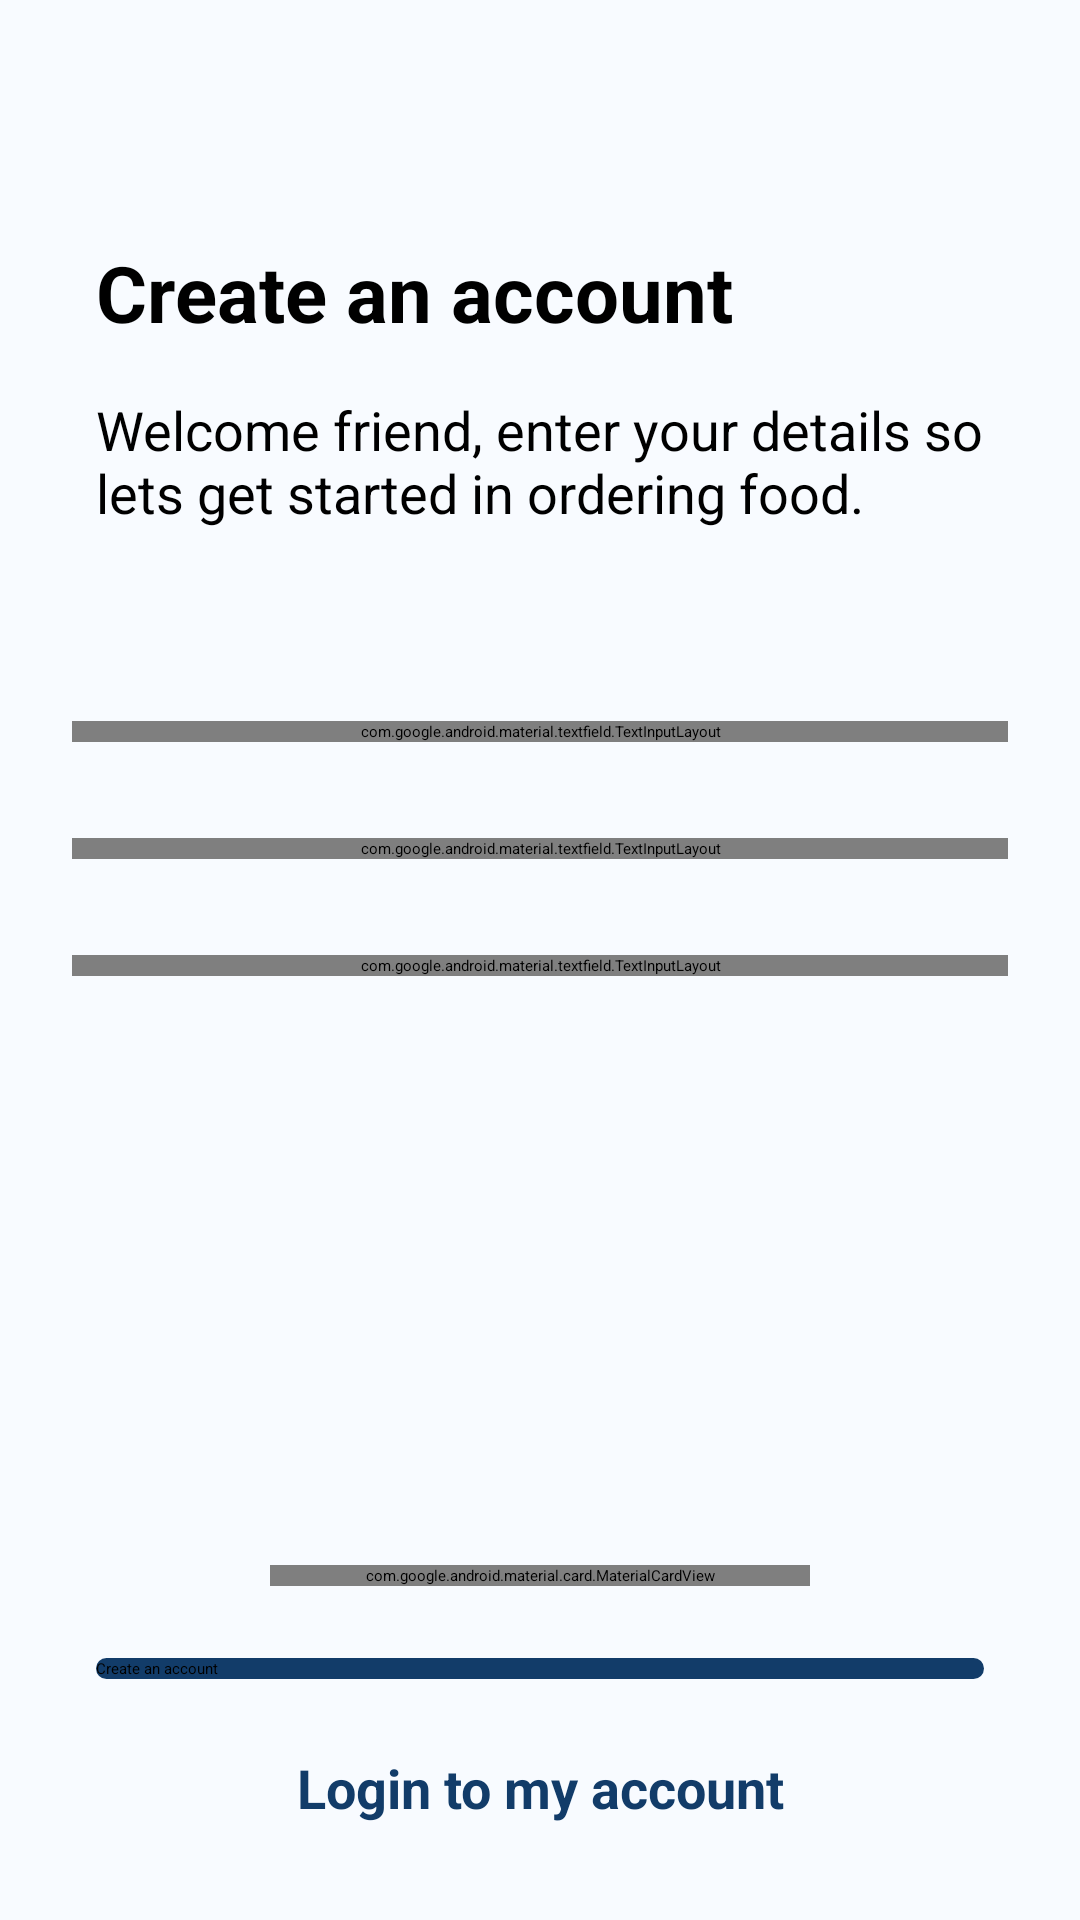

Produce the Android XML layout that renders to this screen, including the resource entries it uses.
<!-- AndroidManifest.xml: application theme Theme.RestaurantApplication -->
<!-- res/layout/activity_registration_form.xml -->
<?xml version="1.0" encoding="utf-8"?>
<layout xmlns:android="http://schemas.android.com/apk/res/android"
    xmlns:app="http://schemas.android.com/apk/res-auto">

    <androidx.constraintlayout.widget.ConstraintLayout
        android:layout_width="match_parent"
        android:layout_height="match_parent"
        android:background="#f8fbff">

        <TextView
            android:id="@+id/tv_caption"
            android:layout_width="0dp"
            android:layout_height="wrap_content"
            android:layout_marginStart="32dp"
            android:layout_marginTop="80dp"
            android:layout_marginEnd="32dp"
            android:text="@string/create_an_account"
            android:textColor="@color/text_color"
            android:textSize="26sp"
            android:textStyle="bold"
            app:layout_constraintEnd_toEndOf="parent"
            app:layout_constraintStart_toStartOf="parent"
            app:layout_constraintTop_toTopOf="parent" />

        <TextView
            android:id="@+id/tv_greeting"
            android:layout_width="0dp"
            android:layout_height="wrap_content"
            android:layout_marginStart="32dp"
            android:layout_marginTop="16dp"
            android:layout_marginEnd="32dp"
            android:text="@string/welcome_friend_enter_your_details_so_lets_get_started_in_ordering_food"
            android:textColor="@color/text_color"
            android:textSize="18sp"
            app:layout_constraintEnd_toEndOf="parent"
            app:layout_constraintStart_toStartOf="parent"
            app:layout_constraintTop_toBottomOf="@+id/tv_caption" />

        <com.google.android.material.textfield.TextInputLayout
            android:id="@+id/til_email"
            style="@style/Widget.MaterialComponents.TextInputLayout.OutlinedBox"
            android:layout_width="match_parent"
            android:layout_height="wrap_content"
            android:layout_marginStart="24dp"
            android:layout_marginTop="64dp"
            android:layout_marginEnd="24dp"
            android:hint="@string/enter_email"
            app:boxCornerRadiusBottomEnd="16dp"
            app:boxCornerRadiusBottomStart="16dp"
            app:boxCornerRadiusTopEnd="16dp"
            app:boxCornerRadiusTopStart="16dp"
            app:layout_constraintEnd_toEndOf="parent"
            app:layout_constraintStart_toStartOf="parent"
            app:layout_constraintTop_toBottomOf="@+id/tv_greeting">

            <com.google.android.material.textfield.TextInputEditText
                android:id="@+id/et_email"
                android:layout_width="match_parent"
                android:layout_height="wrap_content"
                android:maxLines="1" />
        </com.google.android.material.textfield.TextInputLayout>

        <com.google.android.material.textfield.TextInputLayout
            android:id="@+id/til_password"
            style="@style/Widget.MaterialComponents.TextInputLayout.OutlinedBox"
            android:layout_width="match_parent"
            android:layout_height="wrap_content"
            android:layout_marginStart="24dp"
            android:layout_marginTop="32dp"
            android:layout_marginEnd="24dp"
            android:hint="@string/enter_password"
            app:boxCornerRadiusBottomEnd="16dp"
            app:boxCornerRadiusBottomStart="16dp"
            app:boxCornerRadiusTopEnd="16dp"
            app:boxCornerRadiusTopStart="16dp"
            app:layout_constraintEnd_toEndOf="parent"
            app:layout_constraintStart_toStartOf="parent"
            app:layout_constraintTop_toBottomOf="@+id/til_email">

            <com.google.android.material.textfield.TextInputEditText
                android:id="@+id/et_password"
                android:layout_width="match_parent"
                android:layout_height="wrap_content"
                android:maxLines="1" />
        </com.google.android.material.textfield.TextInputLayout>

        <com.google.android.material.textfield.TextInputLayout
            android:id="@+id/til_confirm_password"
            style="@style/Widget.MaterialComponents.TextInputLayout.OutlinedBox"
            android:layout_width="match_parent"
            android:layout_height="wrap_content"
            android:layout_marginStart="24dp"
            android:layout_marginTop="32dp"
            android:layout_marginEnd="24dp"
            android:hint="@string/confirm_password"
            app:boxCornerRadiusBottomEnd="16dp"
            app:boxCornerRadiusBottomStart="16dp"
            app:boxCornerRadiusTopEnd="16dp"
            app:boxCornerRadiusTopStart="16dp"
            app:layout_constraintEnd_toEndOf="parent"
            app:layout_constraintStart_toStartOf="parent"
            app:layout_constraintTop_toBottomOf="@+id/til_password">

            <com.google.android.material.textfield.TextInputEditText
                android:id="@+id/et_confirm_password"
                android:layout_width="match_parent"
                android:layout_height="wrap_content"
                android:maxLines="1" />
        </com.google.android.material.textfield.TextInputLayout>

        <com.google.android.material.card.MaterialCardView
            android:id="@+id/mcv_google"
            android:layout_width="180dp"
            android:layout_height="wrap_content"
            android:layout_marginBottom="24dp"
            app:cardCornerRadius="10dp"
            app:cardElevation="5dp"
            app:layout_constraintBottom_toTopOf="@+id/btn_create_account"
            app:layout_constraintEnd_toEndOf="parent"
            app:layout_constraintStart_toStartOf="parent">

            <LinearLayout
                android:layout_width="match_parent"
                android:layout_height="match_parent">

                <ImageView
                    android:layout_width="wrap_content"
                    android:layout_height="wrap_content"
                    android:layout_margin="8dp"
                    android:contentDescription="google"
                    android:src="@drawable/google" />

                <TextView
                    android:layout_width="wrap_content"
                    android:layout_height="wrap_content"
                    android:layout_margin="8dp"
                    android:text="@string/sign_in_with_google"
                    android:textColor="@color/text_color" />
            </LinearLayout>

        </com.google.android.material.card.MaterialCardView>

        <Button
            android:id="@+id/btn_create_account"
            android:layout_width="0dp"
            android:layout_height="wrap_content"
            android:layout_marginStart="32dp"
            android:layout_marginEnd="32dp"
            android:layout_marginBottom="24dp"
            android:background="@drawable/round_buttons"
            android:text="@string/create_an_account"
            app:layout_constraintBottom_toTopOf="@+id/tv_login_offer"
            app:layout_constraintEnd_toEndOf="parent"
            app:layout_constraintStart_toStartOf="parent" />

        <TextView
            android:id="@+id/tv_login_offer"
            android:layout_width="0dp"
            android:layout_height="wrap_content"
            android:layout_marginStart="16dp"
            android:layout_marginEnd="16dp"
            android:layout_marginBottom="32dp"
            android:text="@string/login_to_my_account"
            android:textAlignment="center"
            android:textColor="#123C69"
            android:textSize="18sp"
            android:textStyle="bold"
            app:layout_constraintBottom_toBottomOf="parent"
            app:layout_constraintEnd_toEndOf="parent"
            app:layout_constraintStart_toStartOf="parent" />
    </androidx.constraintlayout.widget.ConstraintLayout>
</layout>
<!-- resources referenced by this layout -->
<resources>
  <color name="text_color">#FF000000</color>
  <!-- drawable round_buttons (drawable) -->
  <?xml version="1.0" encoding="utf-8"?>
  <shape xmlns:android="http://schemas.android.com/apk/res/android"
      android:shape="rectangle">
      <solid android:color="#123C69" />
      <corners android:bottomRightRadius="15dp"
          android:bottomLeftRadius="15dp"
          android:topRightRadius="15dp"
          android:topLeftRadius="15dp"/>
  </shape>
  <string name="confirm_password">Confirm password</string>
  <string name="create_an_account">Create an account</string>
  <string name="enter_email">Enter email</string>
  <string name="enter_password">Enter password</string>
  <string name="login_to_my_account">Login to my account</string>
  <string name="sign_in_with_google"><u>Sign-in with google</u></string>
  <string name="welcome_friend_enter_your_details_so_lets_get_started_in_ordering_food">Welcome friend, enter your details so lets get started in ordering food.</string>
  <style name="Theme.RestaurantApplication" parent="Theme.MaterialComponents.DayNight.NoActionBar">
          
          <item name="colorPrimary">@color/purple_200</item>
          <item name="colorPrimaryVariant">@color/purple_700</item>
          <item name="colorOnPrimary">@color/black</item>
          
          <item name="colorSecondary">@color/teal_200</item>
          <item name="colorSecondaryVariant">@color/teal_200</item>
          <item name="colorOnSecondary">@color/black</item>
          
          <item name="android:statusBarColor" tools:targetApi="l">?attr/colorPrimaryVariant</item>
          
      </style>
  <color name="purple_200">#EEE2DC</color>
  <color name="purple_700">#EDC7B7</color>
  <color name="black">#FF000000</color>
  <color name="teal_200">#FF03DAC5</color>
</resources>
